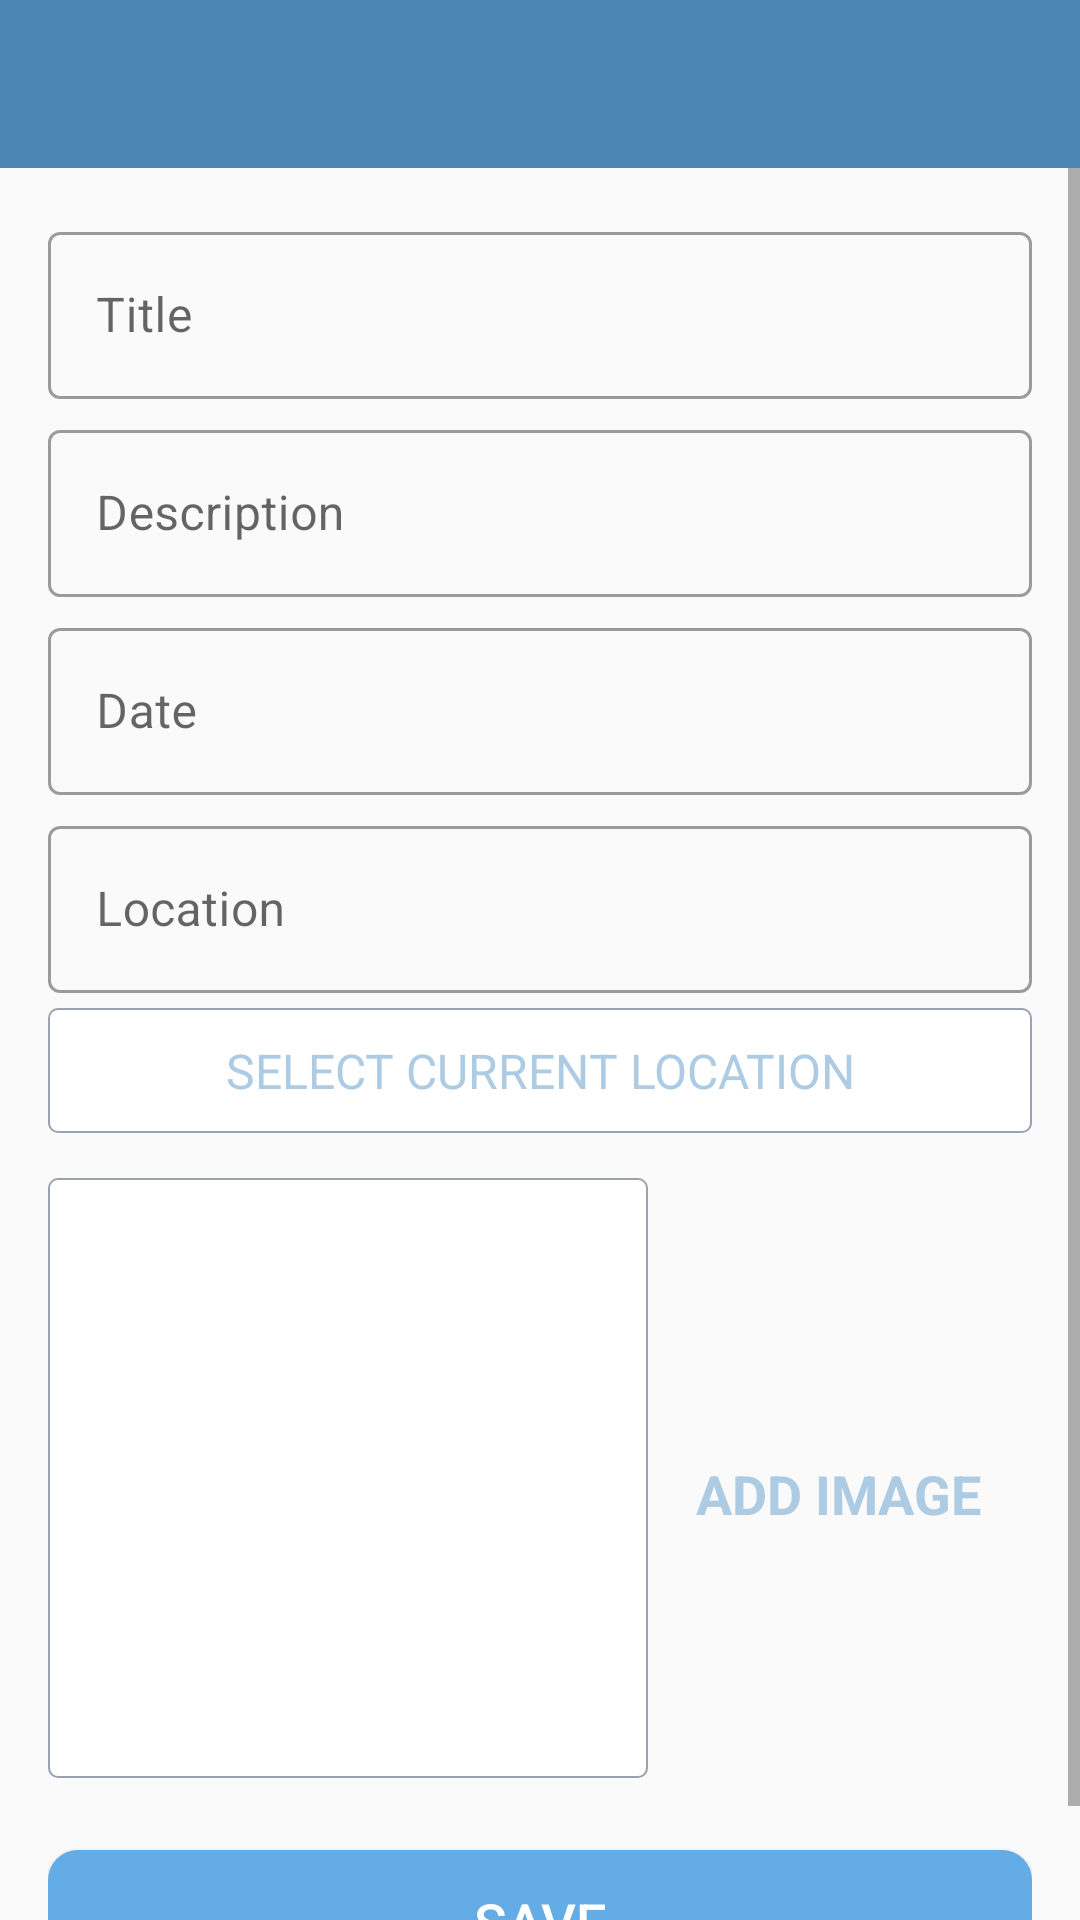

Here is an Android app screen rendered from its layout file. Give the layout XML and the strings, colors and styles it references.
<!-- AndroidManifest.xml: activity theme CustomNoActionBarTheme -->
<!-- res/layout/activity_add_happy_place.xml -->
<?xml version="1.0" encoding="utf-8"?>
<androidx.constraintlayout.widget.ConstraintLayout xmlns:android="http://schemas.android.com/apk/res/android"
    xmlns:app="http://schemas.android.com/apk/res-auto"
    xmlns:tools="http://schemas.android.com/tools"
    android:layout_width="match_parent"
    android:layout_height="match_parent"
    android:theme="@style/Theme.MaterialComponents.DayNight.DarkActionBar"
    tools:context=".activities.AddHappyPlaceActivity">

    <androidx.appcompat.widget.Toolbar
        android:id="@+id/toolbar_add_place"
        android:layout_width="match_parent"
        android:layout_height="?attr/actionBarSize"
        android:background="@color/colorPrimary"
        android:theme="@style/CustomToolbarStyle"
        app:layout_constraintEnd_toEndOf="parent"
        app:layout_constraintStart_toStartOf="parent"
        app:layout_constraintTop_toTopOf="parent" />

    
    
    

    <ScrollView
        android:id="@+id/sv_main"
        android:layout_width="match_parent"
        android:layout_height="0dp"
        android:fillViewport="true"
        app:layout_constraintBottom_toBottomOf="parent"
        app:layout_constraintEnd_toEndOf="parent"
        app:layout_constraintStart_toStartOf="parent"
        app:layout_constraintTop_toBottomOf="@id/toolbar_add_place">

        <androidx.constraintlayout.widget.ConstraintLayout
            android:layout_width="match_parent"
            android:layout_height="wrap_content"
            android:padding="@dimen/main_content_padding">

            <com.google.android.material.textfield.TextInputLayout
                android:id="@+id/til_title"
                style="@style/Widget.MaterialComponents.TextInputLayout.OutlinedBox"
                android:layout_width="match_parent"
                android:layout_height="wrap_content"
                app:layout_constraintEnd_toEndOf="parent"
                app:layout_constraintStart_toStartOf="parent"
                app:layout_constraintTop_toTopOf="parent">

                <androidx.appcompat.widget.AppCompatEditText
                    android:id="@+id/et_title"
                    android:layout_width="match_parent"
                    android:layout_height="wrap_content"
                    android:hint="@string/edit_text_hint_title"
                    android:inputType="textCapWords"
                    android:textColor="@color/primary_text_color"
                    android:textColorHint="@color/secondary_text_color"
                    android:textSize="@dimen/edit_text_text_size" />
            </com.google.android.material.textfield.TextInputLayout>

            <com.google.android.material.textfield.TextInputLayout
                android:id="@+id/til_description"
                style="@style/Widget.MaterialComponents.TextInputLayout.OutlinedBox"
                android:layout_width="match_parent"
                android:layout_height="wrap_content"
                android:layout_marginTop="@dimen/add_screen_til_marginTop"
                app:layout_constraintEnd_toEndOf="parent"
                app:layout_constraintStart_toStartOf="parent"
                app:layout_constraintTop_toBottomOf="@+id/til_title">

                <androidx.appcompat.widget.AppCompatEditText
                    android:id="@+id/et_description"
                    android:layout_width="match_parent"
                    android:layout_height="wrap_content"
                    android:hint="@string/edit_text_hint_description"
                    android:inputType="textCapSentences"
                    android:textColor="@color/primary_text_color"
                    android:textColorHint="@color/secondary_text_color"
                    android:textSize="@dimen/edit_text_text_size" />
            </com.google.android.material.textfield.TextInputLayout>

            <com.google.android.material.textfield.TextInputLayout
                android:id="@+id/til_date"
                style="@style/Widget.MaterialComponents.TextInputLayout.OutlinedBox"
                android:layout_width="match_parent"
                android:layout_height="wrap_content"
                android:layout_marginTop="@dimen/add_screen_til_marginTop"
                app:layout_constraintEnd_toEndOf="parent"
                app:layout_constraintStart_toStartOf="parent"
                app:layout_constraintTop_toBottomOf="@+id/til_description">

                <androidx.appcompat.widget.AppCompatEditText
                    android:id="@+id/et_date"
                    android:layout_width="match_parent"
                    android:layout_height="wrap_content"
                    android:hint="@string/edit_text_hint_date"
                    android:inputType="text"
                    android:focusable="false"
                    android:focusableInTouchMode="false"
                    android:textColor="@color/primary_text_color"
                    android:textColorHint="@color/secondary_text_color"
                    android:textSize="@dimen/edit_text_text_size" />
            </com.google.android.material.textfield.TextInputLayout>

            <com.google.android.material.textfield.TextInputLayout
                android:id="@+id/til_location"
                style="@style/Widget.MaterialComponents.TextInputLayout.OutlinedBox"
                android:layout_width="match_parent"
                android:layout_height="wrap_content"
                android:layout_marginTop="@dimen/add_screen_til_marginTop"
                app:layout_constraintEnd_toEndOf="parent"
                app:layout_constraintStart_toStartOf="parent"
                app:layout_constraintTop_toBottomOf="@+id/til_date">

                <androidx.appcompat.widget.AppCompatEditText
                    android:id="@+id/et_location"
                    android:layout_width="match_parent"
                    android:layout_height="wrap_content"
                    android:hint="@string/edit_text_hint_location"
                    android:focusableInTouchMode="false"
                    android:focusable="false"
                    android:inputType="text"
                    android:textColor="@color/primary_text_color"
                    android:textColorHint="@color/secondary_text_color"
                    android:textSize="@dimen/edit_text_text_size" />
            </com.google.android.material.textfield.TextInputLayout>

            
            
            
            <TextView
                android:id="@+id/tv_select_current_location"
                android:layout_width="match_parent"
                android:layout_height="wrap_content"
                android:layout_marginTop="@dimen/add_place_select_current_location_marginTop"
                android:background="@drawable/shape_image_view_border"
                android:foreground="?attr/selectableItemBackground"
                android:gravity="center"
                android:padding="@dimen/add_place_select_current_location_padding"
                android:text="@string/add_place_select_current_location_text"
                android:textColor="@color/colorAccent"
                android:textSize="@dimen/add_place_select_current_location_textsize"
                app:layout_constraintEnd_toEndOf="parent"
                app:layout_constraintStart_toStartOf="parent"
                app:layout_constraintTop_toBottomOf="@+id/til_location" />

            <androidx.appcompat.widget.AppCompatImageView
                android:id="@+id/iv_place_image"
                android:layout_width="@dimen/add_screen_place_image_size"
                android:layout_height="@dimen/add_screen_place_image_size"
                android:layout_marginTop="@dimen/add_screen_place_image_marginTop"
                android:background="@drawable/shape_image_view_border"
                android:padding="@dimen/add_screen_place_image_padding"
                android:scaleType="centerCrop"
                android:src="@drawable/add_screen_image_placeholder"
                app:layout_constraintEnd_toEndOf="parent"
                app:layout_constraintHorizontal_bias="0.0"
                app:layout_constraintStart_toStartOf="parent"
                app:layout_constraintTop_toBottomOf="@+id/tv_select_current_location" />

            <TextView
                android:id="@+id/tv_add_image"
                android:layout_width="wrap_content"
                android:layout_height="wrap_content"
                android:layout_marginTop="@dimen/add_screen_text_add_image_marginTop"
                android:background="?attr/selectableItemBackground"
                android:gravity="center"
                android:padding="@dimen/add_screen_text_add_image_padding"
                android:text="@string/text_add_image"
                android:textColor="@color/colorAccent"
                android:textSize="@dimen/add_screen_text_add_image_textSize"
                android:textStyle="bold"
                app:layout_constraintBottom_toTopOf="@+id/btn_save"
                app:layout_constraintEnd_toEndOf="parent"
                app:layout_constraintHorizontal_bias="0.45"
                app:layout_constraintStart_toEndOf="@+id/iv_place_image"
                app:layout_constraintTop_toBottomOf="@+id/tv_select_current_location"
                app:layout_constraintVertical_bias="0.019" />

            <Button
                android:id="@+id/btn_save"
                android:layout_width="match_parent"
                android:layout_height="wrap_content"
                android:layout_gravity="center"
                android:layout_marginTop="@dimen/add_screen_btn_save_marginTop"
                android:background="@drawable/shape_button_rounded"
                android:gravity="center"
                android:paddingTop="@dimen/add_screen_btn_save_paddingTopBottom"
                android:paddingBottom="@dimen/add_screen_btn_save_paddingTopBottom"
                android:text="@string/btn_text_save"
                android:textColor="@color/white_color"
                android:textSize="@dimen/btn_text_size"
                app:layout_constraintEnd_toEndOf="parent"
                app:layout_constraintStart_toStartOf="parent"
                app:layout_constraintTop_toBottomOf="@+id/iv_place_image" />
        </androidx.constraintlayout.widget.ConstraintLayout>
    </ScrollView>
    
</androidx.constraintlayout.widget.ConstraintLayout>
<!-- resources referenced by this layout -->
<resources>
  <color name="colorAccent">#adcbe3</color>
  <color name="colorPrimary">#4b86b4</color>
  <color name="primary_text_color">#212121</color>
  <color name="secondary_text_color">#9AA2AF</color>
  <color name="white_color">#FFFFFF</color>
  <dimen name="add_place_select_current_location_marginTop">5dp</dimen>
  <dimen name="add_place_select_current_location_padding">10dp</dimen>
  <dimen name="add_place_select_current_location_textsize">16sp</dimen>
  <dimen name="add_screen_btn_save_marginTop">24dp</dimen>
  <dimen name="add_screen_btn_save_paddingTopBottom">8dp</dimen>
  <dimen name="add_screen_place_image_marginTop">15dp</dimen>
  <dimen name="add_screen_place_image_padding">2dp</dimen>
  <dimen name="add_screen_place_image_size">200dp</dimen>
  <dimen name="add_screen_text_add_image_marginTop">96dp</dimen>
  <dimen name="add_screen_text_add_image_padding">10dp</dimen>
  <dimen name="add_screen_text_add_image_textSize">18sp</dimen>
  <dimen name="add_screen_til_marginTop">5dp</dimen>
  <dimen name="btn_text_size">18sp</dimen>
  <dimen name="edit_text_text_size">16sp</dimen>
  <dimen name="main_content_padding">16dp</dimen>
  <!-- drawable shape_button_rounded (drawable) -->
  <?xml version="1.0" encoding="utf-8"?>
  <shape xmlns:android="http://schemas.android.com/apk/res/android"
      android:shape="rectangle">
      <solid android:color="@color/button_background_color" />
  
      <corners android:radius="@dimen/button_radius" />
  </shape>
  <!-- drawable shape_image_view_border (drawable) -->
  <?xml version="1.0" encoding="utf-8"?>
  <shape xmlns:android="http://schemas.android.com/apk/res/android"
      android:shape="rectangle">
  
      <stroke
          android:width="@dimen/image_border_stroke_size"
          android:color="@color/secondary_text_color" />
  
      <solid android:color="@color/white_color" />
  
      <corners android:radius="@dimen/add_place_image_shape_radius" />
  </shape>
      
  <string name="add_place_select_current_location_text">SELECT CURRENT LOCATION</string>
  <string name="btn_text_save">SAVE</string>
  <string name="edit_text_hint_date">Date</string>
  <string name="edit_text_hint_description">Description</string>
  <string name="edit_text_hint_location">Location</string>
  <string name="edit_text_hint_title">Title</string>
  <string name="text_add_image">ADD IMAGE</string>
  <style name="CustomToolbarStyle">
          <item name="android:textColorPrimary">@color/white</item>
          <item name="android:colorControlNormal">@color/white</item>
      </style>
  <style name="CustomNoActionBarTheme" parent="@style/Theme.AppCompat.Light.NoActionBar">
          <item name="android:statusBarColor">@color/colorPrimaryDark</item>
      </style>
  <color name="button_background_color">#63ace5</color>
  <dimen name="button_radius">10dp</dimen>
  <dimen name="image_border_stroke_size">0.5dp</dimen>
  <dimen name="add_place_image_shape_radius">3dp</dimen>
  <color name="white">#FFFFFFFF</color>
  <color name="colorPrimaryDark">#2a4d69</color>
</resources>
